The GitHub repository adb-coding/sdrogo-corse-dashboard contains a labelled image folder "dataset" with 2 categories: leaderboard, not leaderboard. Examples follow, each with its label.

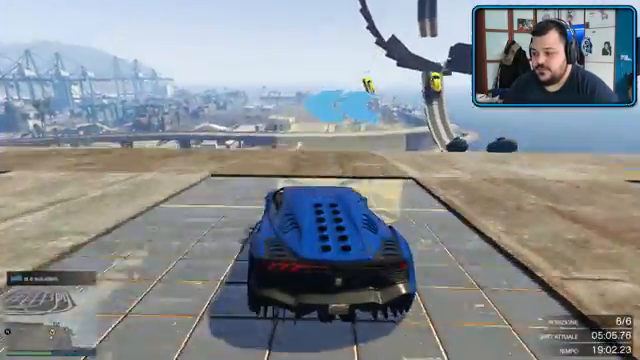
Label: not leaderboard

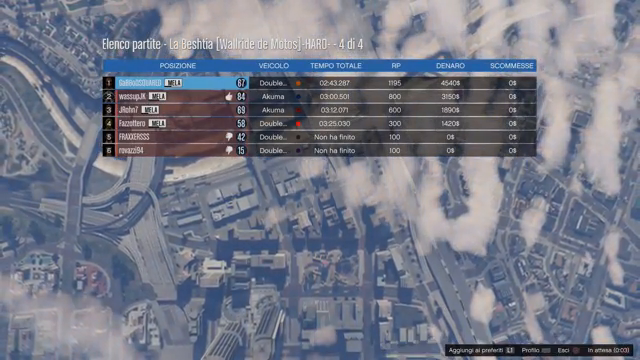
Label: not leaderboard

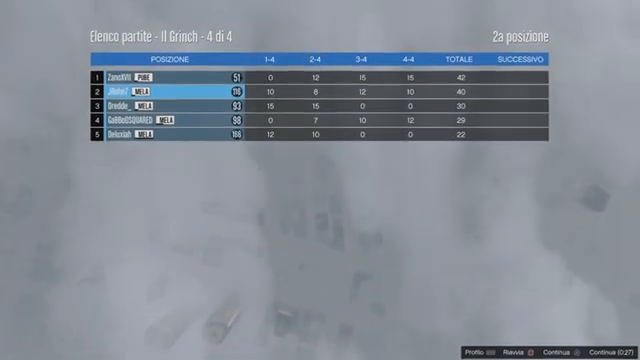
Label: leaderboard

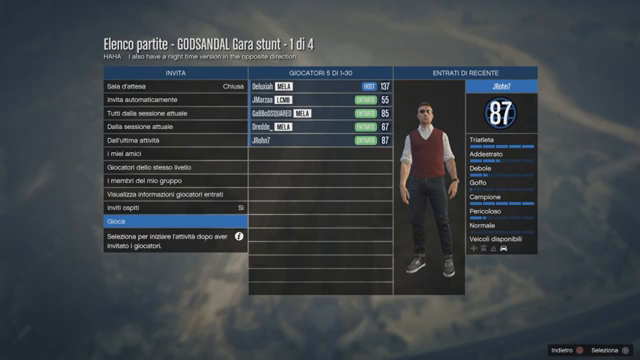
Label: not leaderboard

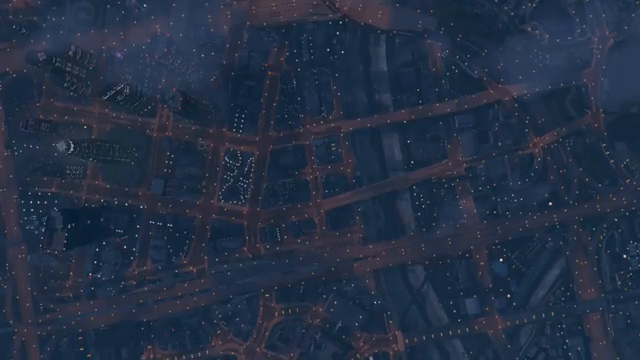
Label: not leaderboard

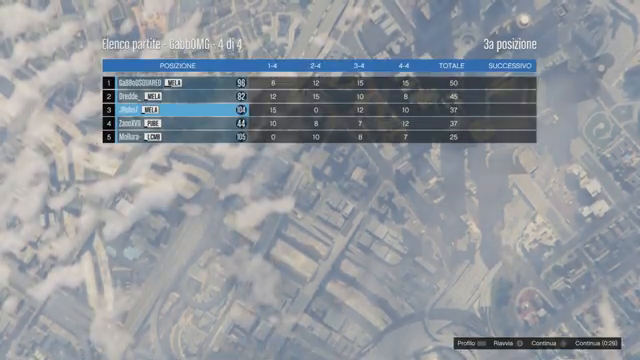
Label: leaderboard
